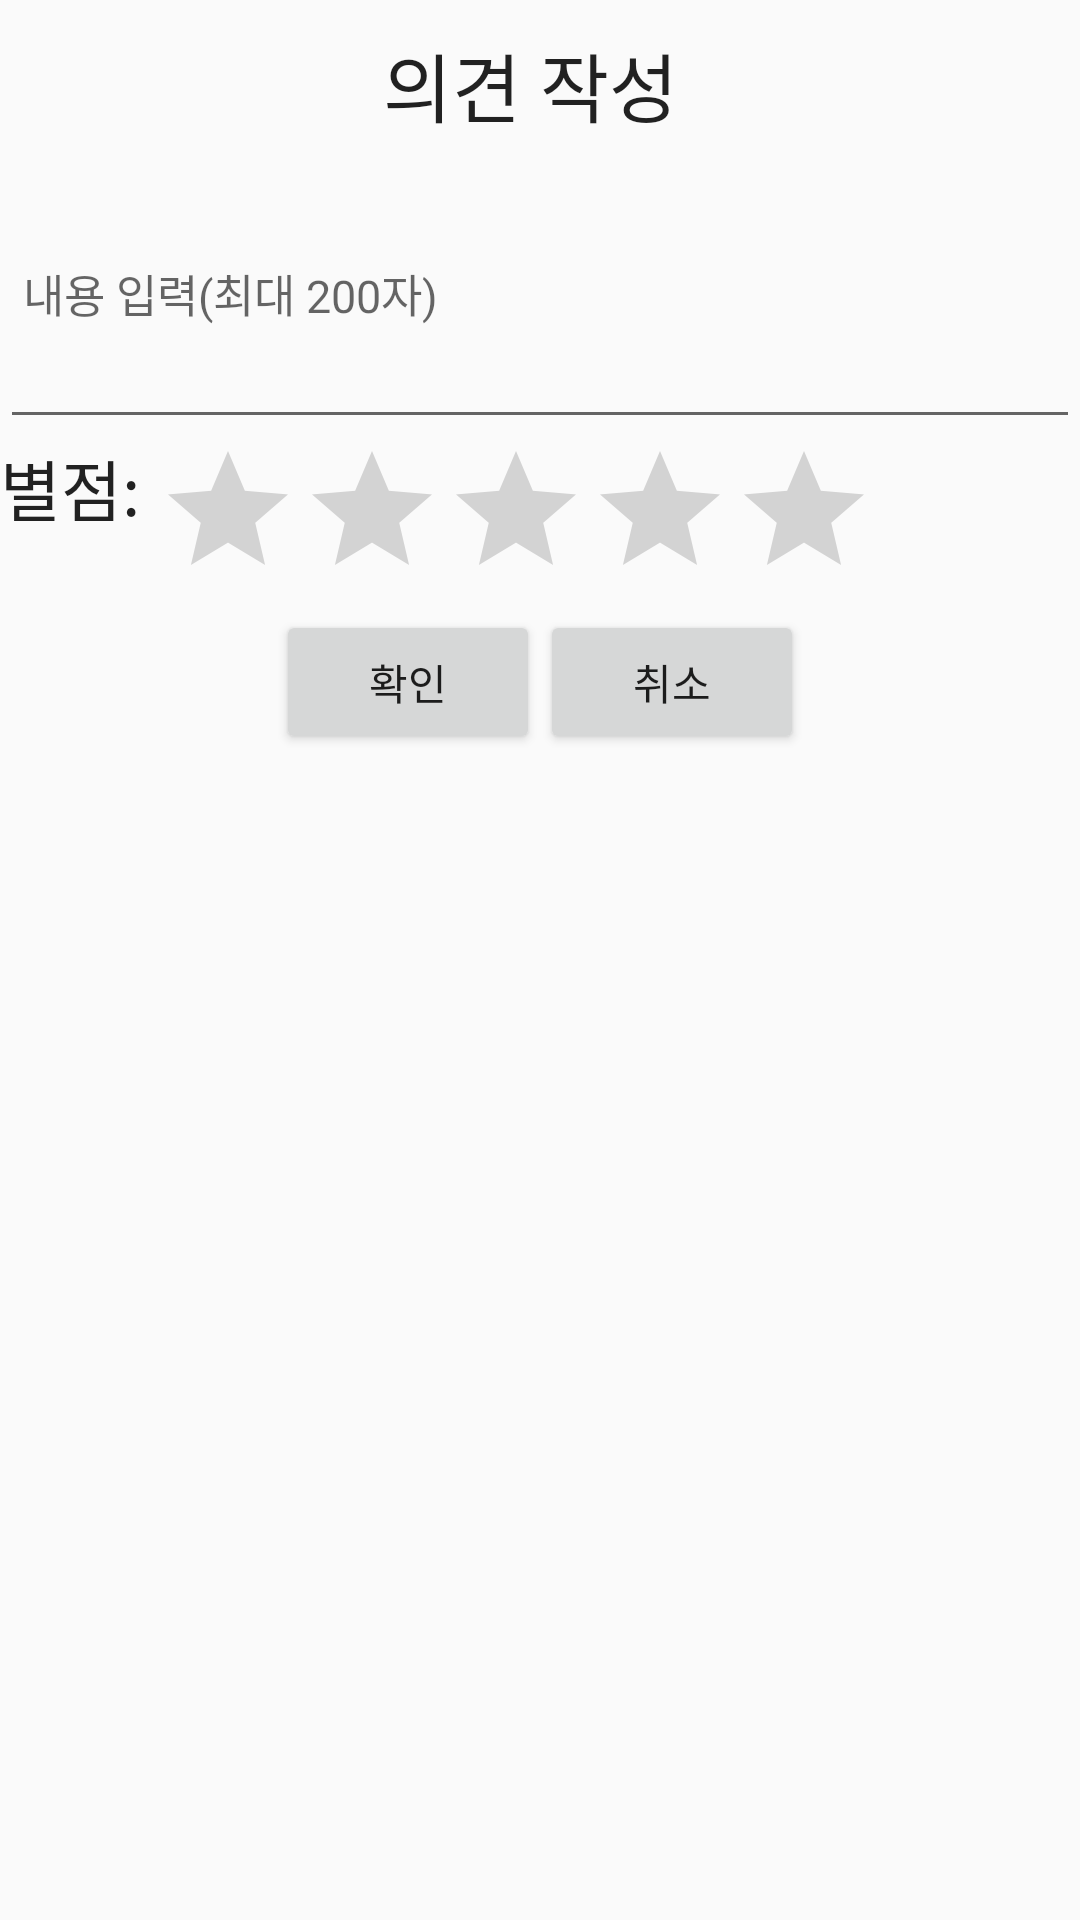

Android layout source for this screen:
<!-- AndroidManifest.xml: application theme AppTheme -->
<!-- res/layout/dialog_ratingbar.xml -->
<?xml version="1.0" encoding="utf-8"?>
<LinearLayout xmlns:android="http://schemas.android.com/apk/res/android"
    android:orientation="vertical" android:layout_width="match_parent"
    android:layout_height="match_parent"
    android:id="@+id/rrre"
    >
   	
    <TextView
        android:layout_width="wrap_content"
        android:layout_height="wrap_content"
        android:textAppearance="?android:attr/textAppearanceLarge"
        android:text="의견 작성 "
        android:id="@+id/textView1111"
        android:layout_marginTop="10dp"
        android:textSize="25dp"
        android:layout_gravity="center_horizontal" />
    
 <EditText
            android:id="@+id/Text1"
            android:layout_width="fill_parent"
            android:layout_height="100dp"
     	   android:textSize="15dp"
            android:hint=" 내용 입력(최대 200자)" 
            android:maxLength="200"
            />
 <LinearLayout
        android:orientation="horizontal"
        android:layout_width="wrap_content"
        android:layout_height="wrap_content"
        >
    <TextView
        android:layout_width="wrap_content"
        android:layout_height="wrap_content"
        android:textAppearance="?android:attr/textAppearanceLarge"
        android:text="별점: "
        android:id="@+id/textView16"
        android:layout_gravity="center_horizontal" />

    <RatingBar
        android:layout_width="wrap_content"
        android:layout_height="wrap_content"
        android:id="@+id/ratingBar4"
        android:layout_gravity="center_horizontal" />
</LinearLayout>
    <LinearLayout
        android:orientation="horizontal"
        android:layout_width="wrap_content"
        android:layout_height="wrap_content"
        android:layout_gravity="center_horizontal">

        <Button
            android:layout_width="wrap_content"
            android:layout_height="wrap_content"
            android:text="확인"
            android:id="@+id/button7"
            android:layout_gravity="center_horizontal"/>

        <Button
            android:layout_width="wrap_content"
            android:layout_height="wrap_content"
            android:text="취소"
            android:id="@+id/button9"
            android:layout_gravity="center_horizontal"/>

        </LinearLayout>

</LinearLayout>
<!-- resources referenced by this layout -->
<resources>
  <style name="AppTheme" parent="AppBaseTheme">
      </style>
  <style name="AppBaseTheme" parent="Theme.AppCompat.Light">
      </style>
</resources>
